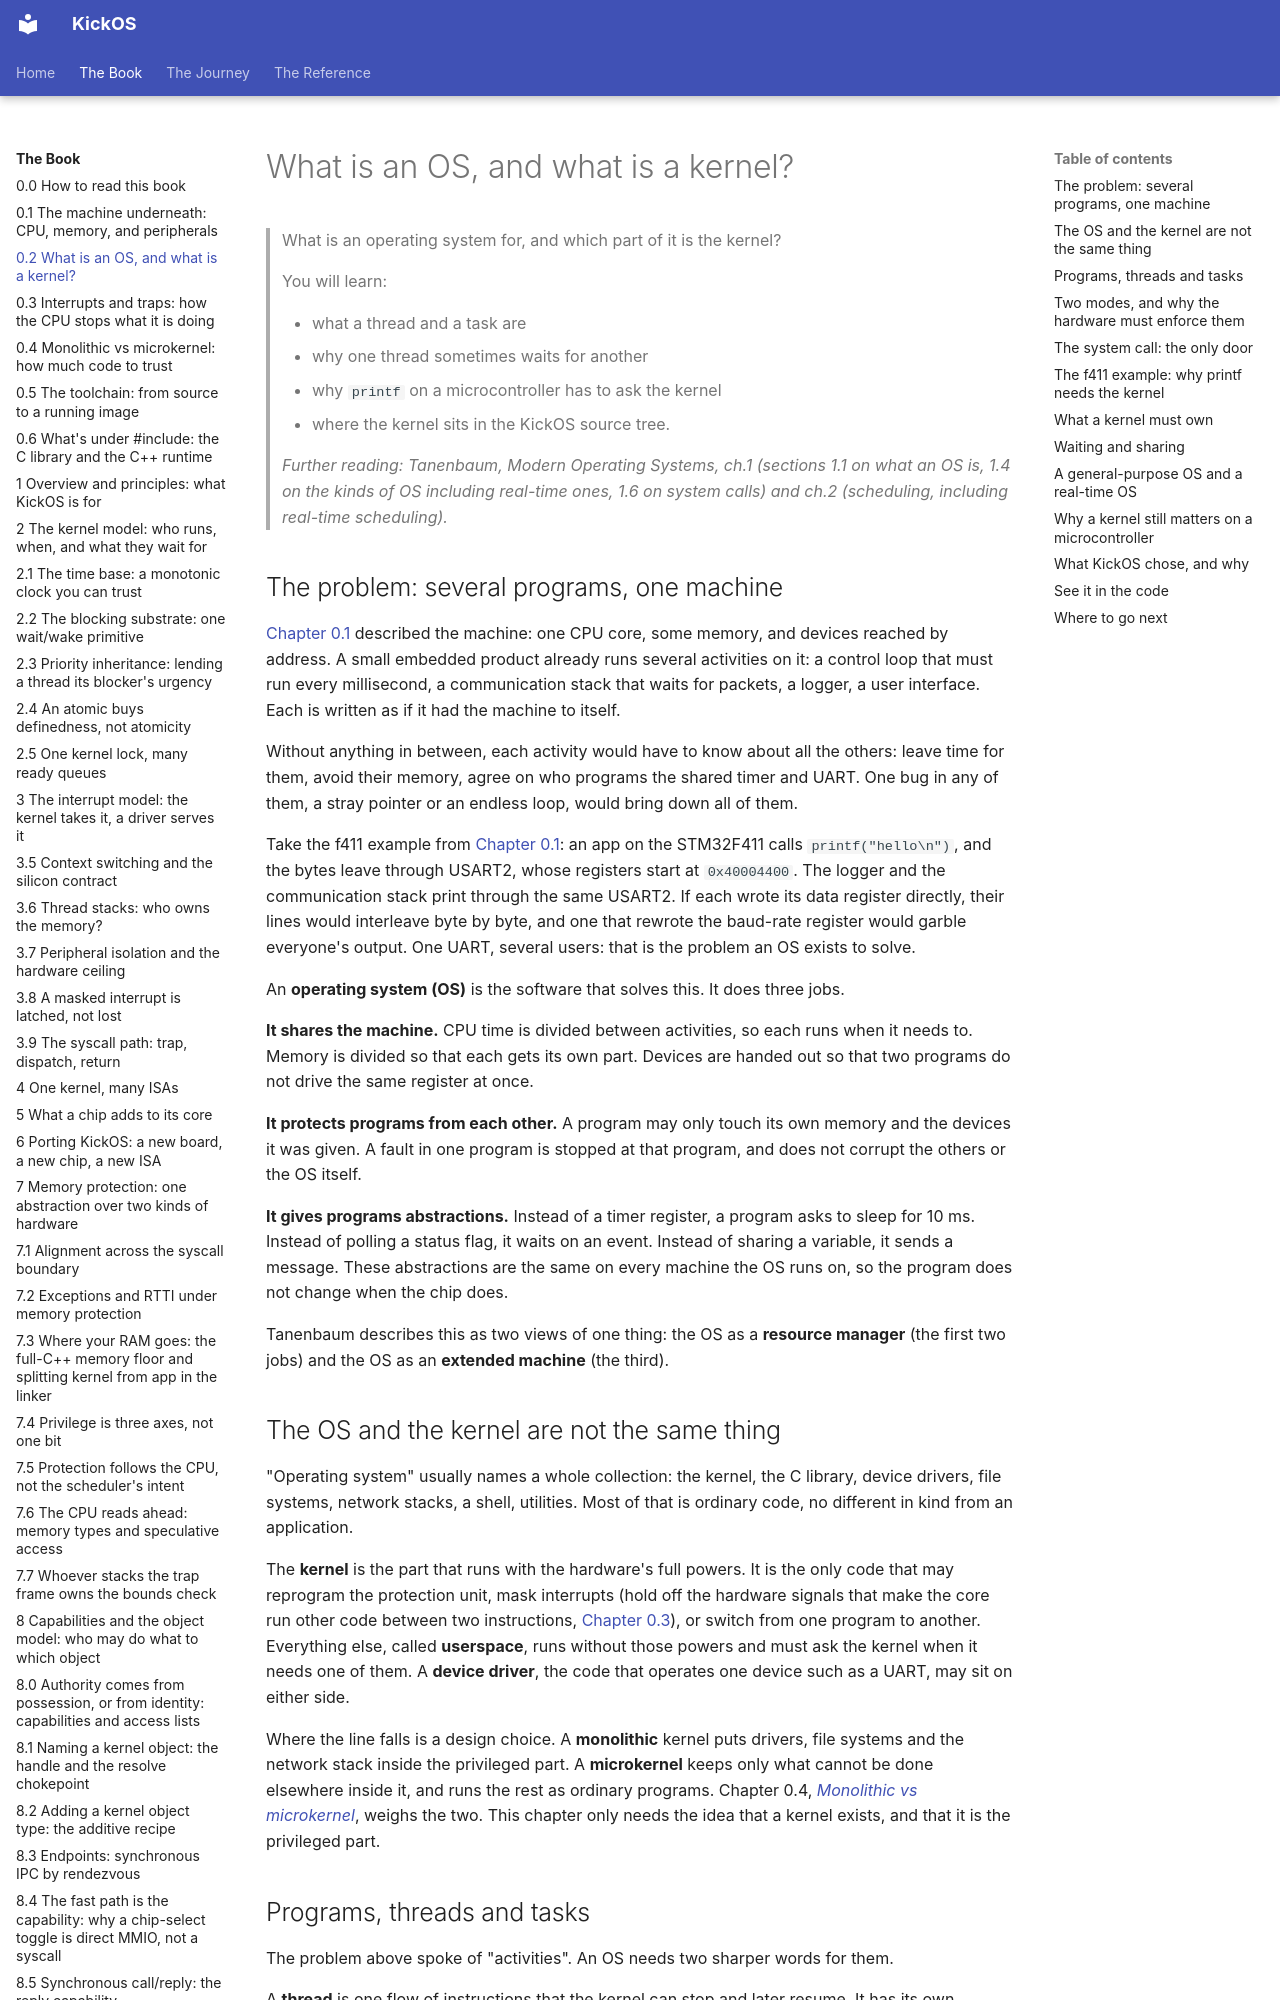

repository: leducp/KickOS · page: book/what-is-an-os-and-a-kernel.html · generator: mkdocs

<!-- SPDX-License-Identifier: CECILL-C -->
<!-- Copyright (c) 2026 Philippe Leduc -->
# What is an OS, and what is a kernel?

> What is an operating system for, and which part of it is the kernel?
>
> You will learn:
>
> - what a thread and a task are
> - why one thread sometimes waits for another
> - why `printf` on a microcontroller has to ask the kernel
> - where the kernel sits in the KickOS source tree.
>
> *Further reading: Tanenbaum, Modern Operating Systems, ch.1 (sections 1.1 on what
> an OS is, 1.4 on the kinds of OS including real-time ones, 1.6 on system calls)
> and ch.2 (scheduling, including real-time scheduling).*

## The problem: several programs, one machine

[Chapter 0.1](the-machine-underneath.md) described the machine: one CPU core, some memory, and devices reached
by address. A small embedded product already runs several activities on it: a
control loop that must run every millisecond, a communication stack that waits for
packets, a logger, a user interface. Each is written as if it had the machine to
itself.

Without anything in between, each activity would have to know about all the
others: leave time for them, avoid their memory, agree on who programs the shared
timer and UART. One bug in any of them, a stray pointer or an endless loop, would
bring down all of them.

Take the f411 example from [Chapter 0.1](the-machine-underneath.md): an app on the STM32F411 calls
`printf("hello\n")`, and the bytes leave through USART2, whose registers start at
`0x40004400`. The logger and the communication stack print through the same USART2.
If each wrote its data register directly, their lines would interleave byte by byte,
and one that rewrote the baud-rate register would garble everyone's output. One
UART, several users: that is the problem an OS exists to solve.

An **operating system (OS)** is the software that solves this. It does three jobs.

**It shares the machine.** CPU time is divided between activities, so each runs
when it needs to. Memory is divided so that each gets its own part. Devices are
handed out so that two programs do not drive the same register at once.

**It protects programs from each other.** A program may only touch its own memory
and the devices it was given. A fault in one program is stopped at that program,
and does not corrupt the others or the OS itself.

**It gives programs abstractions.** Instead of a timer register, a program asks
to sleep for 10 ms. Instead of polling a status flag, it waits on an event. Instead
of sharing a variable, it sends a message. These abstractions are the same on every
machine the OS runs on, so the program does not change when the chip does.

Tanenbaum describes this as two views of one thing: the OS as a **resource
manager** (the first two jobs) and the OS as an **extended machine** (the third).

## The OS and the kernel are not the same thing

"Operating system" usually names a whole collection: the kernel, the C library,
device drivers, file systems, network stacks, a shell, utilities. Most of that is
ordinary code, no different in kind from an application.

The **kernel** is the part that runs with the hardware's full powers. It is the
only code that may reprogram the protection unit, mask interrupts (hold off the
hardware signals that make the core run other code between two instructions,
[Chapter 0.3](interrupts-and-traps.md)), or switch from one program to another. Everything else, called
**userspace**, runs without those powers and must ask the kernel when it needs one
of them. A **device driver**, the code that operates one device such as a UART, may
sit on either side.

Where the line falls is a design choice. A **monolithic** kernel puts drivers,
file systems and the network stack inside the privileged part. A **microkernel**
keeps only what cannot be done elsewhere inside it, and runs the rest as ordinary
programs. Chapter 0.4,
*[Monolithic vs microkernel](monolithic-vs-microkernel.md)*, weighs the two. This chapter
only needs the idea that a kernel exists, and that it is the privileged part.
